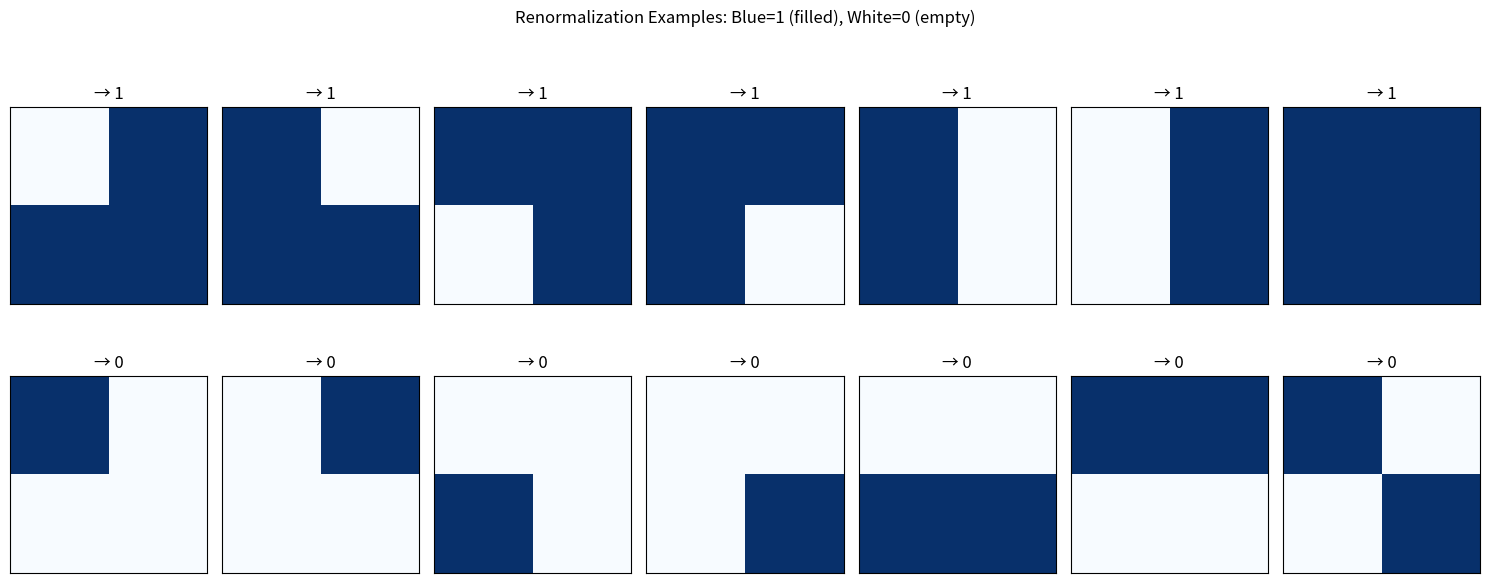

This figure's Python source:
import numpy as np
import matplotlib.pyplot as plt

def renormalize_block(block):
    """
    Apply renormalization rule to a 2x2 block:
    - If there's a path connecting top to bottom, return 1
    - Otherwise, return 0
    """
    # Check if any column has both cells filled (vertical connection)
    col0_filled = block[0, 0] == 1 and block[1, 0] == 1
    col1_filled = block[0, 1] == 1 and block[1, 1] == 1
    
    # Check for L-shaped paths that connect top to bottom
    path1 = block[0, 0] == 1 and block[1, 1] == 1 and block[1, 0] == 1
    path2 = block[0, 1] == 1 and block[1, 0] == 1 and block[1, 1] == 1
    path3 = block[0, 0] == 1 and block[0, 1] == 1 and block[1, 1] == 1
    path4 = block[0, 0] == 1 and block[0, 1] == 1 and block[1, 0] == 1
    
    # Return 1 if any valid vertical path exists
    if col0_filled or col1_filled or path1 or path2 or path3 or path4:
        return 1
    else:
        return 0

# Examples from the image - top row (should give 1)
examples_true = [
    np.array([[0, 1], [1, 1]]),  # first example
    np.array([[1, 0], [1, 1]]),  # second example
    np.array([[1, 1], [0, 1]]),  # third example
    np.array([[1, 1], [1, 0]]),  # fourth example
    np.array([[1, 0], [1, 0]]),  # fifth example
    np.array([[0, 1], [0, 1]]),  # sixth example
    np.array([[1, 1], [1, 1]]),  # seventh example (all filled)
]

# Examples from the image - bottom row (should give 0)
examples_false = [
    np.array([[1, 0], [0, 0]]),  # top-left only
    np.array([[0, 1], [0, 0]]),  # top-right only
    np.array([[0, 0], [1, 0]]),  # bottom-left only
    np.array([[0, 0], [0, 1]]),  # bottom-right only
    np.array([[0, 0], [1, 1]]),  # bottom row only
    np.array([[1, 1], [0, 0]]),  # top row only
    np.array([[1, 0], [0, 1]]),  # diagonal
    np.array([[0, 1], [1, 0]]),  # other diagonal
    np.array([[0, 0], [0, 0]]),  # all empty
]

# Create a figure to show all examples
fig, axes = plt.subplots(2, len(examples_true), figsize=(15, 6))

# Plot examples that should be True (renormalize to 1)
for i, example in enumerate(examples_true):
    axes[0, i].imshow(example, cmap='Blues', vmin=0, vmax=1)
    axes[0, i].set_title(f"→ {renormalize_block(example)}")
    axes[0, i].set_xticks([])
    axes[0, i].set_yticks([])

# Plot examples that should be False (renormalize to 0)
for i, example in enumerate(examples_false[:len(examples_true)]):
    axes[1, i].imshow(example, cmap='Blues', vmin=0, vmax=1)
    axes[1, i].set_title(f"→ {renormalize_block(example)}")
    axes[1, i].set_xticks([])
    axes[1, i].set_yticks([])

plt.tight_layout()
plt.suptitle("Renormalization Examples: Blue=1 (filled), White=0 (empty)", y=1.05)
plt.show()

# Print detailed results for all examples
print("Examples that should renormalize to 1:")
for i, example in enumerate(examples_true):
    print(f"Example {i+1}:\n{example}\nRenormalizes to: {renormalize_block(example)}\n")

print("\nExamples that should renormalize to 0:")
for i, example in enumerate(examples_false):
    print(f"Example {i+1}:\n{example}\nRenormalizes to: {renormalize_block(example)}\n")